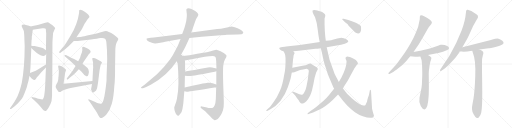
t = 0.00 s
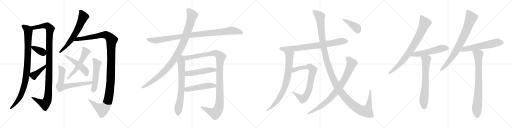
t = 4.87 s
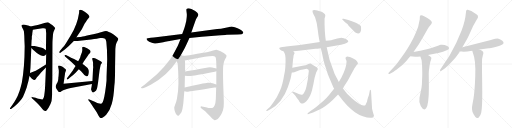
t = 9.74 s
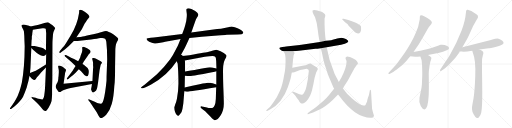
t = 14.61 s
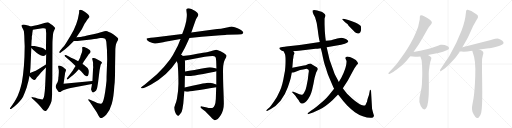
t = 19.48 s
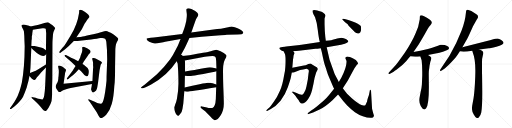
t = 24.35 s

The animated SVG that drew these frames (rendered in a browser with its animation timeline set to each time). Animation: 28 CSS @keyframes rules; one cycle of 24.35 s.

<svg version="1.1" viewBox="0 0 4096 1024" xmlns="http://www.w3.org/2000/svg">
  <g stroke="lightgray" stroke-dasharray="1,1" stroke-width="1" transform="scale(4, 4)">
    <line x1="0" y1="0" x2="256" y2="256"></line>
    <line x1="256" y1="0" x2="0" y2="256"></line>
    <line x1="128" y1="0" x2="128" y2="256"></line>
    <line x1="0" y1="128" x2="256" y2="128"></line>
    <line x1="256" y1="0" x2="512" y2="256"></line>
    <line x1="512" y1="0" x2="256" y2="256"></line>
    <line x1="384" y1="0" x2="384" y2="256"></line>
    <line x1="256" y1="128" x2="512" y2="128"></line>
    <line x1="512" y1="0" x2="768" y2="256"></line>
    <line x1="768" y1="0" x2="512" y2="256"></line>
    <line x1="640" y1="0" x2="640" y2="256"></line>
    <line x1="512" y1="128" x2="768" y2="128"></line>
    <line x1="768" y1="0" x2="1024" y2="256"></line>
    <line x1="1024" y1="0" x2="768" y2="256"></line>
    <line x1="896" y1="0" x2="896" y2="256"></line>
    <line x1="768" y1="128" x2="1024" y2="128"></line>
  </g>
<g transform="scale(1, -1) translate(0, -850)">
   <style type="text/css">
    @keyframes keyframes0 {
      from {
       stroke: black;
       stroke-dashoffset: 972;
       stroke-width: 128;
       }
       76% {
       animation-timing-function: step-end;
       stroke: black;
       stroke-dashoffset: 0;
       stroke-width: 128;
       }
       to {
       stroke: black;
       stroke-width: 1024;
       }
       }
       #make-me-a-hanzi-animation-0 {
         animation: keyframes0 1.041016s both;
         animation-delay: 0.000000s;
         animation-timing-function: linear;
       }
    @keyframes keyframes1 {
      from {
       stroke: black;
       stroke-dashoffset: 1142;
       stroke-width: 128;
       }
       79% {
       animation-timing-function: step-end;
       stroke: black;
       stroke-dashoffset: 0;
       stroke-width: 128;
       }
       to {
       stroke: black;
       stroke-width: 1024;
       }
       }
       #make-me-a-hanzi-animation-1 {
         animation: keyframes1 1.179362s both;
         animation-delay: 1.041016s;
         animation-timing-function: linear;
       }
    @keyframes keyframes2 {
      from {
       stroke: black;
       stroke-dashoffset: 372;
       stroke-width: 128;
       }
       55% {
       animation-timing-function: step-end;
       stroke: black;
       stroke-dashoffset: 0;
       stroke-width: 128;
       }
       to {
       stroke: black;
       stroke-width: 1024;
       }
       }
       #make-me-a-hanzi-animation-2 {
         animation: keyframes2 0.552734s both;
         animation-delay: 2.220378s;
         animation-timing-function: linear;
       }
    @keyframes keyframes3 {
      from {
       stroke: black;
       stroke-dashoffset: 405;
       stroke-width: 128;
       }
       57% {
       animation-timing-function: step-end;
       stroke: black;
       stroke-dashoffset: 0;
       stroke-width: 128;
       }
       to {
       stroke: black;
       stroke-width: 1024;
       }
       }
       #make-me-a-hanzi-animation-3 {
         animation: keyframes3 0.579590s both;
         animation-delay: 2.773112s;
         animation-timing-function: linear;
       }
    @keyframes keyframes4 {
      from {
       stroke: black;
       stroke-dashoffset: 652;
       stroke-width: 128;
       }
       68% {
       animation-timing-function: step-end;
       stroke: black;
       stroke-dashoffset: 0;
       stroke-width: 128;
       }
       to {
       stroke: black;
       stroke-width: 1024;
       }
       }
       #make-me-a-hanzi-animation-4 {
         animation: keyframes4 0.780599s both;
         animation-delay: 3.352702s;
         animation-timing-function: linear;
       }
    @keyframes keyframes5 {
      from {
       stroke: black;
       stroke-dashoffset: 1281;
       stroke-width: 128;
       }
       81% {
       animation-timing-function: step-end;
       stroke: black;
       stroke-dashoffset: 0;
       stroke-width: 128;
       }
       to {
       stroke: black;
       stroke-width: 1024;
       }
       }
       #make-me-a-hanzi-animation-5 {
         animation: keyframes5 1.292480s both;
         animation-delay: 4.133301s;
         animation-timing-function: linear;
       }
    @keyframes keyframes6 {
      from {
       stroke: black;
       stroke-dashoffset: 557;
       stroke-width: 128;
       }
       64% {
       animation-timing-function: step-end;
       stroke: black;
       stroke-dashoffset: 0;
       stroke-width: 128;
       }
       to {
       stroke: black;
       stroke-width: 1024;
       }
       }
       #make-me-a-hanzi-animation-6 {
         animation: keyframes6 0.703288s both;
         animation-delay: 5.425781s;
         animation-timing-function: linear;
       }
    @keyframes keyframes7 {
      from {
       stroke: black;
       stroke-dashoffset: 491;
       stroke-width: 128;
       }
       62% {
       animation-timing-function: step-end;
       stroke: black;
       stroke-dashoffset: 0;
       stroke-width: 128;
       }
       to {
       stroke: black;
       stroke-width: 1024;
       }
       }
       #make-me-a-hanzi-animation-7 {
         animation: keyframes7 0.649577s both;
         animation-delay: 6.129069s;
         animation-timing-function: linear;
       }
    @keyframes keyframes8 {
      from {
       stroke: black;
       stroke-dashoffset: 684;
       stroke-width: 128;
       }
       69% {
       animation-timing-function: step-end;
       stroke: black;
       stroke-dashoffset: 0;
       stroke-width: 128;
       }
       to {
       stroke: black;
       stroke-width: 1024;
       }
       }
       #make-me-a-hanzi-animation-8 {
         animation: keyframes8 0.806641s both;
         animation-delay: 6.778646s;
         animation-timing-function: linear;
       }
    @keyframes keyframes9 {
      from {
       stroke: black;
       stroke-dashoffset: 523;
       stroke-width: 128;
       }
       63% {
       animation-timing-function: step-end;
       stroke: black;
       stroke-dashoffset: 0;
       stroke-width: 128;
       }
       to {
       stroke: black;
       stroke-width: 1024;
       }
       }
       #make-me-a-hanzi-animation-9 {
         animation: keyframes9 0.675618s both;
         animation-delay: 7.585287s;
         animation-timing-function: linear;
       }
    @keyframes keyframes10 {
      from {
       stroke: black;
       stroke-dashoffset: 1020;
       stroke-width: 128;
       }
       77% {
       animation-timing-function: step-end;
       stroke: black;
       stroke-dashoffset: 0;
       stroke-width: 128;
       }
       to {
       stroke: black;
       stroke-width: 1024;
       }
       }
       #make-me-a-hanzi-animation-10 {
         animation: keyframes10 1.080078s both;
         animation-delay: 8.260905s;
         animation-timing-function: linear;
       }
    @keyframes keyframes11 {
      from {
       stroke: black;
       stroke-dashoffset: 1046;
       stroke-width: 128;
       }
       77% {
       animation-timing-function: step-end;
       stroke: black;
       stroke-dashoffset: 0;
       stroke-width: 128;
       }
       to {
       stroke: black;
       stroke-width: 1024;
       }
       }
       #make-me-a-hanzi-animation-11 {
         animation: keyframes11 1.101237s both;
         animation-delay: 9.340983s;
         animation-timing-function: linear;
       }
    @keyframes keyframes12 {
      from {
       stroke: black;
       stroke-dashoffset: 716;
       stroke-width: 128;
       }
       70% {
       animation-timing-function: step-end;
       stroke: black;
       stroke-dashoffset: 0;
       stroke-width: 128;
       }
       to {
       stroke: black;
       stroke-width: 1024;
       }
       }
       #make-me-a-hanzi-animation-12 {
         animation: keyframes12 0.832682s both;
         animation-delay: 10.442220s;
         animation-timing-function: linear;
       }
    @keyframes keyframes13 {
      from {
       stroke: black;
       stroke-dashoffset: 1168;
       stroke-width: 128;
       }
       79% {
       animation-timing-function: step-end;
       stroke: black;
       stroke-dashoffset: 0;
       stroke-width: 128;
       }
       to {
       stroke: black;
       stroke-width: 1024;
       }
       }
       #make-me-a-hanzi-animation-13 {
         animation: keyframes13 1.200521s both;
         animation-delay: 11.274902s;
         animation-timing-function: linear;
       }
    @keyframes keyframes14 {
      from {
       stroke: black;
       stroke-dashoffset: 504;
       stroke-width: 128;
       }
       62% {
       animation-timing-function: step-end;
       stroke: black;
       stroke-dashoffset: 0;
       stroke-width: 128;
       }
       to {
       stroke: black;
       stroke-width: 1024;
       }
       }
       #make-me-a-hanzi-animation-14 {
         animation: keyframes14 0.660156s both;
         animation-delay: 12.475423s;
         animation-timing-function: linear;
       }
    @keyframes keyframes15 {
      from {
       stroke: black;
       stroke-dashoffset: 501;
       stroke-width: 128;
       }
       62% {
       animation-timing-function: step-end;
       stroke: black;
       stroke-dashoffset: 0;
       stroke-width: 128;
       }
       to {
       stroke: black;
       stroke-width: 1024;
       }
       }
       #make-me-a-hanzi-animation-15 {
         animation: keyframes15 0.657715s both;
         animation-delay: 13.135579s;
         animation-timing-function: linear;
       }
    @keyframes keyframes16 {
      from {
       stroke: black;
       stroke-dashoffset: 795;
       stroke-width: 128;
       }
       72% {
       animation-timing-function: step-end;
       stroke: black;
       stroke-dashoffset: 0;
       stroke-width: 128;
       }
       to {
       stroke: black;
       stroke-width: 1024;
       }
       }
       #make-me-a-hanzi-animation-16 {
         animation: keyframes16 0.896973s both;
         animation-delay: 13.793294s;
         animation-timing-function: linear;
       }
    @keyframes keyframes17 {
      from {
       stroke: black;
       stroke-dashoffset: 803;
       stroke-width: 128;
       }
       72% {
       animation-timing-function: step-end;
       stroke: black;
       stroke-dashoffset: 0;
       stroke-width: 128;
       }
       to {
       stroke: black;
       stroke-width: 1024;
       }
       }
       #make-me-a-hanzi-animation-17 {
         animation: keyframes17 0.903483s both;
         animation-delay: 14.690267s;
         animation-timing-function: linear;
       }
    @keyframes keyframes18 {
      from {
       stroke: black;
       stroke-dashoffset: 784;
       stroke-width: 128;
       }
       72% {
       animation-timing-function: step-end;
       stroke: black;
       stroke-dashoffset: 0;
       stroke-width: 128;
       }
       to {
       stroke: black;
       stroke-width: 1024;
       }
       }
       #make-me-a-hanzi-animation-18 {
         animation: keyframes18 0.888021s both;
         animation-delay: 15.593750s;
         animation-timing-function: linear;
       }
    @keyframes keyframes19 {
      from {
       stroke: black;
       stroke-dashoffset: 1387;
       stroke-width: 128;
       }
       82% {
       animation-timing-function: step-end;
       stroke: black;
       stroke-dashoffset: 0;
       stroke-width: 128;
       }
       to {
       stroke: black;
       stroke-width: 1024;
       }
       }
       #make-me-a-hanzi-animation-19 {
         animation: keyframes19 1.378743s both;
         animation-delay: 16.481771s;
         animation-timing-function: linear;
       }
    @keyframes keyframes20 {
      from {
       stroke: black;
       stroke-dashoffset: 856;
       stroke-width: 128;
       }
       74% {
       animation-timing-function: step-end;
       stroke: black;
       stroke-dashoffset: 0;
       stroke-width: 128;
       }
       to {
       stroke: black;
       stroke-width: 1024;
       }
       }
       #make-me-a-hanzi-animation-20 {
         animation: keyframes20 0.946615s both;
         animation-delay: 17.860514s;
         animation-timing-function: linear;
       }
    @keyframes keyframes21 {
      from {
       stroke: black;
       stroke-dashoffset: 413;
       stroke-width: 128;
       }
       57% {
       animation-timing-function: step-end;
       stroke: black;
       stroke-dashoffset: 0;
       stroke-width: 128;
       }
       to {
       stroke: black;
       stroke-width: 1024;
       }
       }
       #make-me-a-hanzi-animation-21 {
         animation: keyframes21 0.586100s both;
         animation-delay: 18.807129s;
         animation-timing-function: linear;
       }
    @keyframes keyframes22 {
      from {
       stroke: black;
       stroke-dashoffset: 816;
       stroke-width: 128;
       }
       73% {
       animation-timing-function: step-end;
       stroke: black;
       stroke-dashoffset: 0;
       stroke-width: 128;
       }
       to {
       stroke: black;
       stroke-width: 1024;
       }
       }
       #make-me-a-hanzi-animation-22 {
         animation: keyframes22 0.914062s both;
         animation-delay: 19.393229s;
         animation-timing-function: linear;
       }
    @keyframes keyframes23 {
      from {
       stroke: black;
       stroke-dashoffset: 555;
       stroke-width: 128;
       }
       64% {
       animation-timing-function: step-end;
       stroke: black;
       stroke-dashoffset: 0;
       stroke-width: 128;
       }
       to {
       stroke: black;
       stroke-width: 1024;
       }
       }
       #make-me-a-hanzi-animation-23 {
         animation: keyframes23 0.701660s both;
         animation-delay: 20.307291s;
         animation-timing-function: linear;
       }
    @keyframes keyframes24 {
      from {
       stroke: black;
       stroke-dashoffset: 679;
       stroke-width: 128;
       }
       69% {
       animation-timing-function: step-end;
       stroke: black;
       stroke-dashoffset: 0;
       stroke-width: 128;
       }
       to {
       stroke: black;
       stroke-width: 1024;
       }
       }
       #make-me-a-hanzi-animation-24 {
         animation: keyframes24 0.802572s both;
         animation-delay: 21.008951s;
         animation-timing-function: linear;
       }
    @keyframes keyframes25 {
      from {
       stroke: black;
       stroke-dashoffset: 805;
       stroke-width: 128;
       }
       72% {
       animation-timing-function: step-end;
       stroke: black;
       stroke-dashoffset: 0;
       stroke-width: 128;
       }
       to {
       stroke: black;
       stroke-width: 1024;
       }
       }
       #make-me-a-hanzi-animation-25 {
         animation: keyframes25 0.905111s both;
         animation-delay: 21.811523s;
         animation-timing-function: linear;
       }
    @keyframes keyframes26 {
      from {
       stroke: black;
       stroke-dashoffset: 592;
       stroke-width: 128;
       }
       66% {
       animation-timing-function: step-end;
       stroke: black;
       stroke-dashoffset: 0;
       stroke-width: 128;
       }
       to {
       stroke: black;
       stroke-width: 1024;
       }
       }
       #make-me-a-hanzi-animation-26 {
         animation: keyframes26 0.731771s both;
         animation-delay: 22.716634s;
         animation-timing-function: linear;
       }
    @keyframes keyframes27 {
      from {
       stroke: black;
       stroke-dashoffset: 801;
       stroke-width: 128;
       }
       72% {
       animation-timing-function: step-end;
       stroke: black;
       stroke-dashoffset: 0;
       stroke-width: 128;
       }
       to {
       stroke: black;
       stroke-width: 1024;
       }
       }
       #make-me-a-hanzi-animation-27 {
         animation: keyframes27 0.901855s both;
         animation-delay: 23.448405s;
         animation-timing-function: linear;
       }
</style>
<path d="M 231.5 643.5 L 199.5 651.5 Q 193.5 651.5 191.5 653.5 Q 177.5 653.5 174.5 649.5 Q 170.5 640.5 180.5 623.5 Q 190.5 605.5 191.5 597.5 Q 195.5 558.5 195.5 524.5 L 197.5 479.5 Q 196.5 306.5 174.5 188.5 Q 161.5 135.5 152.5 111.5 Q 144.5 86.5 128.5 57.5 Q 112.5 28.5 102.5 15.5 L 82.5 -12.5 Q 77.5 -18.5 80.5 -21.5 Q 84.5 -24.5 91.5 -19.5 L 117.5 -0.5 Q 131.5 11.5 154.5 36.5 Q 177.5 61.5 184.5 76.5 Q 192.5 91.5 213.5 149.5 Q 219.5 174.5 227.5 201.5 L 235.5 241.5 L 239.5 265.5 L 243.5 305.5 L 250.5 465.5 L 250.5 483.5 L 252.5 528.5 Q 254.5 534.5 254.5 543.5 L 254.5 558.5 Q 258.5 571.5 258.5 585.5 L 262.5 611.5 C 265.5 628.5 265.5 628.5 243.5 637.5 L 231.5 643.5 Z" fill="lightgray"></path> 
<path d="M 367.5 310.5 L 361.5 167.5 Q 356.5 59.5 340.5 54.5 L 327.5 55.5 Q 325.5 57.5 320.5 57.5 L 307.5 59.5 Q 302.5 59.5 284.5 67.5 L 262.5 72.5 Q 253.5 74.5 252.5 71.5 Q 251.5 67.5 255.5 64.5 L 273.5 47.5 Q 292.5 31.5 302.5 19.5 L 319.5 1.5 L 340.5 -24.5 Q 350.5 -38.5 361.5 -38.5 Q 372.5 -38.5 389.5 -9.5 Q 406.5 18.5 412.5 41.5 Q 415.5 69.5 416.5 90.5 L 416.5 145.5 L 418.5 217.5 L 419.5 491.5 Q 419.5 518.5 420.5 530.5 L 423.5 568.5 Q 422.5 588.5 435.5 612.5 L 441.5 623.5 Q 440.5 631.5 415.5 652.5 Q 412.5 653.5 399.5 662.5 Q 386.5 671.5 379.5 671.5 Q 373.5 671.5 362.5 667.5 L 322.5 655.5 Q 292.5 648.5 290.5 647.5 L 243.5 637.5 C 214.5 631.5 232.5 606.5 262.5 611.5 L 338.5 623.5 Q 361.5 626.5 365.5 619.5 Q 367.5 612.5 367.5 604.5 L 369.5 584.5 L 367.5 448.5 L 369.5 415.5 L 367.5 334.5 L 367.5 310.5 Z" fill="lightgray"></path> 
<path d="M 250.5 465.5 L 264.5 452.5 Q 265.5 450.5 269.5 447.5 L 294.5 426.5 Q 350.5 384.5 369.5 415.5 C 384.5 436.5 384.5 436.5 367.5 448.5 L 345.5 463.5 Q 340.5 468.5 310.5 474.5 L 276.5 481.5 Q 273.5 482.5 263.5 482.5 L 250.5 483.5 C 229.5 485.5 229.5 485.5 250.5 465.5 Z" fill="lightgray"></path> 
<path d="M 235.5 241.5 L 244.5 231.5 Q 250.5 223.5 258.5 217.5 Q 271.5 208.5 275.5 210.5 Q 280.5 211.5 286.5 218.5 L 295.5 231.5 L 310.5 247.5 L 328.5 269.5 L 367.5 310.5 C 388.5 332.5 392.5 350.5 367.5 334.5 L 306.5 296.5 Q 283.5 282.5 270.5 277.5 L 239.5 265.5 C 220.5 258.5 220.5 258.5 235.5 241.5 Z" fill="lightgray"></path> 
<path d="M 611.5 551.5 L 654.5 616.5 L 674.5 655.5 Q 676.5 659.5 683.5 669.5 Q 690.5 678.5 696.5 689.5 Q 702.5 699.5 714.5 711.5 Q 717.5 715.5 712.5 723.5 Q 702.5 741.5 657.5 767.5 Q 639.5 774.5 633.5 768.5 L 632.5 746.5 Q 619.5 655.5 565.5 565.5 L 531.5 510.5 Q 514.5 482.5 501.5 469.5 L 478.5 442.5 Q 472.5 437.5 474.5 428.5 Q 479.5 422.5 491.5 433.5 L 518.5 453.5 L 550.5 481.5 L 590.5 521.5 L 611.5 551.5 Z" fill="lightgray"></path> 
<path d="M 917.5 189.5 L 919.5 231.5 Q 920.5 241.5 920.5 315.5 L 922.5 438.5 Q 922.5 489.5 932.5 508.5 Q 942.5 527.5 944.5 529.5 Q 946.5 537.5 945.5 541.5 Q 944.5 544.5 926.5 559.5 Q 909.5 573.5 899.5 579.5 Q 886.5 589.5 870.5 594.5 Q 857.5 601.5 847.5 601.5 Q 838.5 601.5 814.5 593.5 Q 790.5 585.5 725.5 571.5 Q 660.5 556.5 654.5 556.5 Q 649.5 556.5 611.5 551.5 C 581.5 547.5 560.5 521.5 590.5 521.5 L 619.5 521.5 L 728.5 534.5 Q 781.5 540.5 803.5 545.5 Q 826.5 549.5 840.5 540.5 Q 846.5 535.5 850.5 515.5 Q 857.5 453.5 857.5 374.5 L 852.5 237.5 Q 852.5 202.5 851.5 198.5 L 846.5 153.5 Q 835.5 61.5 821.5 32.5 Q 812.5 20.5 806.5 20.5 L 784.5 24.5 Q 774.5 25.5 762.5 33.5 L 715.5 54.5 Q 708.5 57.5 706.5 54.5 Q 704.5 51.5 707.5 47.5 L 724.5 25.5 Q 726.5 20.5 746.5 -7.5 L 772.5 -46.5 L 788.5 -75.5 Q 796.5 -91.5 803.5 -94.5 Q 818.5 -98.5 849.5 -67.5 Q 880.5 -31.5 894.5 20.5 Q 909.5 71.5 914.5 161.5 L 917.5 189.5 Z" fill="lightgray"></path> 
<path d="M 636.5 380.5 L 625.5 359.5 L 604.5 321.5 L 590.5 299.5 Q 585.5 287.5 567.5 265.5 L 535.5 223.5 Q 532.5 219.5 535.5 215.5 Q 538.5 212.5 546.5 218.5 L 562.5 231.5 Q 581.5 245.5 604.5 268.5 L 630.5 296.5 L 659.5 337.5 L 670.5 357.5 L 702.5 404.5 Q 709.5 417.5 718.5 424.5 Q 724.5 430.5 724.5 434.5 Q 728.5 446.5 696.5 463.5 L 673.5 474.5 Q 664.5 477.5 659.5 474.5 Q 657.5 469.5 657.5 465.5 L 658.5 449.5 Q 658.5 444.5 655.5 432.5 L 645.5 405.5 Q 641.5 387.5 636.5 380.5 Z" fill="lightgray"></path> 
<path d="M 625.5 359.5 L 592.5 377.5 Q 564.5 389.5 551.5 398.5 L 527.5 409.5 Q 519.5 412.5 516.5 408.5 Q 515.5 402.5 520.5 398.5 L 573.5 352.5 L 604.5 321.5 L 630.5 296.5 L 648.5 279.5 L 666.5 259.5 Q 673.5 249.5 684.5 243.5 Q 701.5 231.5 707.5 254.5 Q 714.5 277.5 707.5 293.5 Q 700.5 308.5 677.5 325.5 Q 672.5 332.5 659.5 337.5 L 625.5 359.5 Z" fill="lightgray"></path> 
<path d="M 470.5 272.5 L 468.5 239.5 Q 466.5 233.5 466.5 220.5 L 464.5 206.5 Q 460.5 190.5 456.5 185.5 L 448.5 170.5 Q 445.5 162.5 445.5 153.5 Q 446.5 144.5 466.5 117.5 Q 469.5 113.5 477.5 113.5 Q 480.5 111.5 491.5 120.5 Q 503.5 129.5 522.5 133.5 Q 552.5 143.5 565.5 145.5 L 735.5 178.5 C 764.5 184.5 769.5 204.5 739.5 201.5 L 508.5 179.5 L 519.5 256.5 Q 520.5 267.5 524.5 277.5 Q 529.5 287.5 526.5 294.5 Q 523.5 300.5 496.5 318.5 Q 471.5 329.5 466.5 324.5 Q 464.5 319.5 465.5 313.5 L 469.5 293.5 Q 470.5 291.5 470.5 272.5 Z" fill="lightgray"></path> 
<path d="M 735.5 178.5 L 733.5 161.5 L 728.5 136.5 Q 728.5 132.5 735.5 118.5 Q 742.5 103.5 758.5 117.5 Q 769.5 123.5 772.5 134.5 Q 776.5 140.5 778.5 154.5 L 784.5 189.5 L 796.5 287.5 L 804.5 328.5 Q 805.5 334.5 810.5 340.5 Q 815.5 345.5 815.5 350.5 Q 815.5 354.5 805.5 360.5 L 779.5 374.5 Q 763.5 383.5 751.5 385.5 Q 740.5 386.5 738.5 384.5 Q 736.5 381.5 739.5 371.5 L 744.5 349.5 L 744.5 326.5 Q 746.5 310.5 744.5 301.5 L 739.5 201.5 L 735.5 178.5 Z" fill="lightgray"></path> 
<path d="M 1515.5 547.0 L 1613.5 557.0 L 1740.5 567.0 Q 1797.5 571.0 1813.5 573.0 L 1901.5 575.0 L 1932.5 577.0 Q 1946.5 580.0 1946.5 590.0 Q 1937.5 612.0 1900.5 625.0 Q 1864.5 637.0 1854.5 638.0 Q 1845.5 638.0 1825.5 633.0 L 1786.5 625.0 Q 1773.5 621.0 1737.5 618.0 L 1530.5 590.0 L 1457.5 579.0 L 1247.5 553.0 Q 1235.5 551.0 1205.5 549.0 Q 1175.5 546.0 1173.5 542.0 Q 1167.5 530.0 1193.5 516.0 Q 1227.5 501.0 1241.5 502.0 Q 1255.5 503.0 1282.5 509.0 Q 1309.5 515.0 1321.5 517.0 L 1444.5 538.0 L 1515.5 547.0 Z" fill="lightgray"></path> 
<path d="M 1441.5 400.0 L 1469.5 450.0 Q 1478.5 467.0 1492.5 497.0 L 1515.5 547.0 L 1530.5 590.0 L 1558.5 670.0 Q 1568.5 699.0 1573.5 706.0 L 1582.5 721.0 Q 1586.5 728.0 1586.5 734.0 Q 1586.5 740.0 1576.5 751.0 Q 1566.5 761.0 1558.5 765.0 L 1531.5 778.0 Q 1503.5 789.0 1492.5 778.0 Q 1489.5 774.0 1492.5 754.0 Q 1495.5 734.0 1494.5 727.0 Q 1494.5 719.0 1492.5 702.0 Q 1490.5 684.0 1489.5 681.0 L 1485.5 665.0 Q 1483.5 652.0 1469.5 611.0 L 1457.5 579.0 L 1444.5 538.0 L 1431.5 507.0 Q 1425.5 490.0 1403.5 449.0 Q 1382.5 406.0 1361.5 377.0 Q 1309.5 307.0 1255.5 257.0 L 1156.5 173.0 L 1139.5 161.0 Q 1125.5 150.0 1127.5 148.0 L 1132.5 144.0 Q 1133.5 143.0 1143.5 145.0 L 1160.5 151.0 Q 1179.5 157.0 1209.5 174.0 Q 1338.5 246.0 1413.5 360.0 L 1441.5 400.0 Z" fill="lightgray"></path> 
<path d="M 1413.5 360.0 L 1421.5 341.0 L 1425.5 279.0 Q 1427.5 230.0 1427.5 181.0 Q 1427.5 131.0 1415.5 61.0 Q 1410.5 36.0 1401.5 14.0 Q 1393.5 -9.0 1393.5 -13.0 Q 1395.5 -15.0 1395.5 -28.0 Q 1398.5 -42.0 1402.5 -49.0 Q 1405.5 -59.0 1414.5 -70.0 Q 1423.5 -81.0 1432.5 -72.0 Q 1441.5 -63.0 1442.5 -60.0 L 1448.5 -52.0 Q 1453.5 -47.0 1455.5 -35.0 L 1459.5 -21.0 L 1466.5 22.0 L 1474.5 121.0 L 1477.5 151.0 Q 1478.5 224.0 1479.5 245.0 L 1480.5 279.0 Q 1481.5 365.0 1478.5 366.0 C 1470.5 436.0 1386.5 423.0 1413.5 360.0 Z" fill="lightgray"></path> 
<path d="M 1730.5 280.0 L 1730.5 175.0 L 1729.5 152.0 L 1726.5 59.0 Q 1724.5 23.0 1717.5 8.0 Q 1711.5 -8.0 1698.5 -13.0 Q 1693.5 -16.0 1677.5 -14.0 Q 1663.5 -12.0 1614.5 -1.0 Q 1605.5 1.0 1604.5 -5.0 Q 1602.5 -11.0 1614.5 -20.0 L 1641.5 -39.0 L 1684.5 -84.0 Q 1708.5 -109.0 1716.5 -111.0 Q 1740.5 -113.0 1765.5 -72.0 Q 1791.5 -31.0 1790.5 24.0 Q 1790.5 53.0 1786.5 152.0 Q 1783.5 250.0 1784.5 301.0 Q 1786.5 351.0 1799.5 374.0 Q 1813.5 397.0 1812.5 405.0 Q 1811.5 412.0 1800.5 419.0 Q 1790.5 428.0 1764.5 441.0 Q 1738.5 453.0 1731.5 453.0 Q 1724.5 453.0 1704.5 446.0 Q 1684.5 439.0 1669.5 436.0 Q 1655.5 432.0 1515.5 409.0 L 1441.5 400.0 C 1411.5 396.0 1449.5 360.0 1478.5 366.0 L 1627.5 394.0 Q 1645.5 397.0 1698.5 402.0 Q 1723.5 404.0 1726.5 388.0 L 1729.5 362.0 L 1731.5 303.0 L 1730.5 280.0 Z" fill="lightgray"></path> 
<path d="M 1479.5 245.0 L 1501.5 243.0 Q 1516.5 241.0 1527.5 243.0 Q 1539.5 244.0 1626.5 259.0 Q 1713.5 274.0 1730.5 280.0 C 1759.5 288.0 1760.5 297.0 1731.5 303.0 L 1696.5 310.0 Q 1684.5 313.0 1663.5 311.0 Q 1539.5 288.0 1480.5 279.0 C 1450.5 274.0 1449.5 248.0 1479.5 245.0 Z" fill="lightgray"></path> 
<path d="M 1474.5 121.0 L 1485.5 119.0 Q 1497.5 116.0 1505.5 117.0 Q 1513.5 117.0 1729.5 152.0 C 1759.5 157.0 1758.5 164.0 1730.5 175.0 Q 1691.5 192.0 1662.5 188.0 Q 1652.5 188.0 1596.5 176.0 Q 1540.5 163.0 1477.5 151.0 C 1448.5 145.0 1444.5 126.0 1474.5 121.0 Z" fill="lightgray"></path> 
<path d="M 2254.5 444.0 Q 2260.5 444.0 2268.5 440.0 L 2346.5 440.0 L 2390.5 444.0 L 2524.5 460.0 Q 2536.5 460.0 2566.5 465.0 L 2613.5 473.0 L 2728.5 492.0 L 2758.5 501.0 Q 2774.5 505.0 2781.5 512.0 Q 2789.5 519.0 2784.5 525.0 Q 2779.5 530.0 2770.5 536.0 L 2750.5 544.0 Q 2736.5 548.0 2731.5 548.0 Q 2727.5 548.0 2697.5 542.0 Q 2668.5 535.0 2667.5 534.0 Q 2662.5 529.0 2606.5 524.0 L 2558.5 514.0 L 2398.5 490.0 L 2288.5 478.0 Q 2283.5 476.0 2258.5 475.0 Q 2234.5 473.0 2234.5 466.0 Q 2231.5 459.0 2254.5 444.0 Z" fill="lightgray"></path> 
<path d="M 2268.5 440.0 L 2276.5 425.0 Q 2288.5 407.0 2282.5 312.0 Q 2281.5 285.0 2272.5 246.0 Q 2260.5 170.0 2239.5 124.0 Q 2218.5 74.0 2190.5 36.0 Q 2162.5 -3.0 2159.5 -6.0 L 2134.5 -27.0 Q 2128.5 -34.0 2130.5 -37.0 Q 2133.5 -40.0 2140.5 -36.0 L 2166.5 -22.0 Q 2208.5 1.0 2244.5 45.0 Q 2283.5 96.0 2302.5 152.0 Q 2321.5 207.0 2325.5 224.0 L 2334.5 270.0 L 2338.5 308.0 L 2344.5 379.0 Q 2346.5 382.0 2347.5 396.0 Q 2348.5 410.0 2352.5 416.0 L 2356.5 425.0 Q 2357.5 427.0 2352.5 432.0 Q 2350.5 436.0 2346.5 440.0 C 2328.5 464.0 2254.5 466.0 2268.5 440.0 Z" fill="lightgray"></path> 
<path d="M 2334.5 270.0 L 2344.5 270.0 L 2354.5 272.0 L 2400.5 290.0 L 2424.5 295.0 Q 2451.5 300.0 2456.5 299.0 Q 2461.5 298.0 2467.5 293.0 Q 2473.5 288.0 2468.5 267.0 L 2462.5 214.0 L 2451.5 158.0 Q 2445.5 126.0 2432.5 109.0 Q 2425.5 96.0 2420.5 94.0 Q 2409.5 87.0 2367.5 108.0 L 2346.5 117.0 Q 2340.5 120.0 2338.5 115.0 Q 2336.5 110.0 2344.5 104.0 L 2361.5 86.0 Q 2362.5 83.0 2376.5 65.0 Q 2391.5 47.0 2392.5 42.0 Q 2394.5 37.0 2400.5 30.0 Q 2406.5 22.0 2412.5 22.0 Q 2419.5 19.0 2432.5 27.0 Q 2445.5 35.0 2454.5 45.0 Q 2464.5 54.0 2480.5 84.0 Q 2496.5 114.0 2516.5 227.0 L 2524.5 254.0 Q 2528.5 272.0 2535.5 283.0 Q 2542.5 293.0 2542.5 298.0 Q 2542.5 302.0 2536.5 310.0 L 2496.5 335.0 Q 2487.5 340.0 2482.5 342.0 Q 2477.5 343.0 2466.5 338.0 L 2454.5 333.0 Q 2447.5 330.0 2430.5 327.0 L 2338.5 308.0 C 2309.5 302.0 2304.5 268.0 2334.5 270.0 Z" fill="lightgray"></path> 
<path d="M 2566.5 465.0 L 2575.5 428.0 Q 2590.5 352.0 2600.5 325.0 Q 2610.5 297.0 2615.5 279.0 Q 2620.5 260.0 2632.5 233.0 L 2655.5 178.0 Q 2667.5 149.0 2672.5 140.0 L 2704.5 94.0 L 2728.5 64.0 Q 2743.5 42.0 2777.5 7.0 Q 2812.5 -28.0 2839.5 -47.0 Q 2867.5 -67.0 2902.5 -79.0 Q 2937.5 -92.0 2962.5 -92.0 Q 2977.5 -94.0 2984.5 -88.0 Q 2991.5 -82.0 2991.5 -73.0 L 2984.5 -51.0 L 2976.5 -19.0 L 2968.5 119.0 Q 2969.5 129.0 2963.5 131.0 Q 2961.5 133.0 2959.5 130.0 L 2951.5 90.0 L 2942.5 64.0 Q 2937.5 49.0 2936.5 38.0 L 2926.5 17.0 Q 2924.5 9.0 2919.5 7.0 Q 2915.5 5.0 2891.5 11.0 Q 2868.5 17.0 2814.5 64.0 L 2776.5 101.0 Q 2763.5 116.0 2742.5 144.0 L 2710.5 194.0 L 2699.5 216.0 Q 2685.5 242.0 2676.5 261.0 L 2636.5 373.0 L 2613.5 473.0 L 2606.5 524.0 L 2602.5 554.0 L 2598.5 603.0 L 2596.5 656.0 L 2596.5 697.0 Q 2595.5 704.0 2600.5 714.0 L 2602.5 726.0 Q 2603.5 738.0 2588.5 746.0 Q 2579.5 755.0 2572.5 757.0 Q 2566.5 758.0 2557.5 761.0 L 2538.5 767.0 Q 2528.5 770.0 2515.5 770.0 Q 2503.5 769.0 2500.5 766.0 Q 2496.5 757.0 2508.5 735.0 L 2520.5 712.0 Q 2536.5 669.0 2542.5 608.0 Q 2549.5 546.0 2558.5 514.0 L 2566.5 465.0 Z" fill="lightgray"></path> 
<path d="M 2672.5 140.0 L 2632.5 91.0 Q 2608.5 62.0 2588.5 44.0 L 2534.5 -2.0 Q 2505.5 -25.0 2492.5 -32.0 L 2468.5 -49.0 Q 2458.5 -56.0 2460.5 -61.0 Q 2462.5 -66.0 2474.5 -60.0 L 2504.5 -49.0 L 2552.5 -28.0 Q 2602.5 -4.0 2659.5 49.0 L 2704.5 94.0 L 2742.5 144.0 L 2781.5 205.0 L 2834.5 303.0 L 2856.5 334.0 Q 2863.5 337.0 2863.5 341.0 Q 2866.5 350.0 2846.5 370.0 Q 2820.5 388.0 2799.5 394.0 Q 2778.5 400.0 2772.5 397.0 Q 2758.5 392.0 2765.5 378.0 Q 2772.5 363.0 2772.5 358.0 L 2770.5 338.0 Q 2768.5 316.0 2748.5 266.0 L 2730.5 228.0 L 2710.5 194.0 L 2672.5 140.0 Z" fill="lightgray"></path> 
<path d="M 2772.5 694.0 L 2748.5 700.0 Q 2738.5 701.0 2737.5 699.0 Q 2736.5 697.0 2744.5 689.0 L 2760.5 672.0 L 2781.5 656.0 Q 2782.5 651.0 2802.5 630.0 L 2830.5 602.0 Q 2836.5 595.0 2846.5 588.0 Q 2869.5 573.0 2882.5 592.0 Q 2887.5 604.0 2888.5 610.0 L 2888.5 626.0 Q 2888.5 632.0 2886.5 642.0 Q 2880.5 651.0 2846.5 669.0 L 2820.5 678.0 Q 2788.5 690.0 2772.5 694.0 Z" fill="lightgray"></path> 
<path d="M 3116.0 259.0 L 3142.0 273.0 Q 3153.0 277.0 3186.5 303.5 Q 3220.0 330.0 3249.0 361.0 L 3282.0 400.0 L 3308.0 434.0 L 3341.0 482.0 Q 3353.0 500.0 3393.0 569.0 L 3420.0 617.0 Q 3431.0 636.0 3443.0 648.5 Q 3455.0 661.0 3455.0 670.0 Q 3455.0 674.0 3448.0 683.5 Q 3441.0 693.0 3415.5 709.0 Q 3390.0 725.0 3375.0 729.0 Q 3365.0 729.0 3361.5 727.0 Q 3358.0 725.0 3358.0 697.0 Q 3350.0 636.0 3324.0 582.0 Q 3308.0 542.0 3284.0 503.0 Q 3262.0 464.0 3237.0 426.0 L 3188.0 359.0 Q 3165.0 328.0 3150.0 312.0 L 3111.0 271.0 Q 3107.0 267.0 3107.0 261.5 Q 3107.0 256.0 3116.0 259.0 Z" fill="lightgray"></path> 
<path d="M 3282.0 400.0 L 3322.0 396.0 Q 3337.0 396.0 3363.0 398.0 L 3424.0 410.0 L 3515.0 429.0 Q 3545.0 435.0 3569.0 446.0 Q 3592.0 456.0 3592.0 462.0 Q 3592.0 468.0 3590.0 473.0 Q 3587.0 476.0 3573.0 484.0 Q 3559.0 491.0 3537.0 492.0 L 3526.0 492.0 Q 3522.0 492.0 3504.0 484.0 Q 3486.0 475.0 3423.0 459.0 Q 3359.0 443.0 3308.0 434.0 C 3278.0 429.0 3252.0 403.0 3282.0 400.0 Z" fill="lightgray"></path> 
<path d="M 3363.0 398.0 L 3373.0 368.0 Q 3378.0 333.0 3378.0 274.0 L 3378.0 246.0 L 3375.0 174.0 Q 3374.0 151.0 3365.0 114.0 Q 3358.0 76.0 3356.0 69.0 Q 3349.0 34.0 3366.0 2.0 Q 3379.0 -19.0 3384.0 -22.0 Q 3391.0 -25.0 3397.0 -25.0 Q 3402.0 -25.0 3409.0 -16.0 Q 3431.0 12.0 3431.0 152.0 L 3430.0 252.0 L 3430.0 263.0 Q 3430.0 285.0 3434.0 305.0 Q 3436.0 329.0 3440.0 342.0 Q 3442.0 356.0 3447.0 368.0 Q 3451.0 380.0 3451.0 389.0 Q 3447.0 398.0 3424.0 410.0 C 3398.0 425.0 3354.0 426.0 3363.0 398.0 Z" fill="lightgray"></path> 
<path d="M 3699.0 473.0 L 3740.0 545.0 Q 3749.0 562.0 3784.0 641.0 L 3812.0 691.0 L 3822.0 706.0 Q 3826.0 714.0 3822.0 726.0 Q 3819.0 731.0 3805.0 740.0 Q 3768.0 768.0 3742.0 772.0 Q 3736.0 773.0 3733.0 771.0 Q 3728.0 768.0 3727.0 746.0 Q 3722.0 682.0 3692.0 604.0 Q 3651.0 498.0 3599.0 410.0 Q 3585.0 387.0 3549.0 334.0 L 3520.0 291.0 L 3520.0 288.0 Q 3520.0 277.0 3537.0 288.0 L 3558.0 303.0 Q 3587.0 326.0 3614.0 356.0 L 3645.0 391.0 Q 3656.0 405.0 3679.0 441.0 L 3699.0 473.0 Z" fill="lightgray"></path> 
<path d="M 3835.0 454.0 L 3910.0 464.0 Q 3917.0 465.0 3971.0 477.0 Q 4061.0 496.0 4010.0 530.0 Q 3992.0 542.0 3981.0 542.0 Q 3969.0 542.0 3927.0 531.0 L 3699.0 473.0 C 3670.0 466.0 3649.0 445.0 3679.0 441.0 L 3709.0 437.0 Q 3734.0 437.0 3778.0 444.0 L 3835.0 454.0 Z" fill="lightgray"></path> 
<path d="M 3778.0 444.0 L 3784.0 424.0 Q 3807.0 369.0 3802.0 240.0 Q 3797.0 111.0 3788.0 63.0 L 3780.0 18.0 Q 3775.0 -5.0 3776.0 -23.0 Q 3776.0 -40.0 3790.0 -65.0 Q 3804.0 -89.0 3811.0 -92.0 Q 3817.0 -94.0 3819.0 -94.0 Q 3827.0 -97.0 3834.0 -84.0 Q 3846.0 -69.0 3850.0 -50.0 Q 3859.0 -1.0 3858.0 124.0 Q 3857.0 248.0 3856.0 269.0 L 3856.0 349.0 Q 3856.0 387.0 3862.0 404.0 Q 3867.0 421.0 3867.0 426.0 Q 3867.0 443.0 3835.0 454.0 C 3807.0 466.0 3769.0 473.0 3778.0 444.0 Z" fill="lightgray"></path> 
      <clipPath id="make-me-a-hanzi-clip-0">
      <path d="M 231.5 643.5 L 199.5 651.5 Q 193.5 651.5 191.5 653.5 Q 177.5 653.5 174.5 649.5 Q 170.5 640.5 180.5 623.5 Q 190.5 605.5 191.5 597.5 Q 195.5 558.5 195.5 524.5 L 197.5 479.5 Q 196.5 306.5 174.5 188.5 Q 161.5 135.5 152.5 111.5 Q 144.5 86.5 128.5 57.5 Q 112.5 28.5 102.5 15.5 L 82.5 -12.5 Q 77.5 -18.5 80.5 -21.5 Q 84.5 -24.5 91.5 -19.5 L 117.5 -0.5 Q 131.5 11.5 154.5 36.5 Q 177.5 61.5 184.5 76.5 Q 192.5 91.5 213.5 149.5 Q 219.5 174.5 227.5 201.5 L 235.5 241.5 L 239.5 265.5 L 243.5 305.5 L 250.5 465.5 L 250.5 483.5 L 252.5 528.5 Q 254.5 534.5 254.5 543.5 L 254.5 558.5 Q 258.5 571.5 258.5 585.5 L 262.5 611.5 C 265.5 628.5 265.5 628.5 243.5 637.5 L 231.5 643.5 Z" fill="lightgray"></path>
      </clipPath>
      <path clip-path="url(#make-me-a-hanzi-clip-0)" d="M 181.5 643.5 L 221.5 611.5 L 226.5 597.5 L 220.5 357.5 L 211.5 251.5 L 199.5 187.5 L 167.5 89.5 L 128.5 29.5 L 85.5 -17.5 " fill="none" id="make-me-a-hanzi-animation-0" stroke-dasharray="844 1688" stroke-linecap="round"></path>

      <clipPath id="make-me-a-hanzi-clip-1">
      <path d="M 367.5 310.5 L 361.5 167.5 Q 356.5 59.5 340.5 54.5 L 327.5 55.5 Q 325.5 57.5 320.5 57.5 L 307.5 59.5 Q 302.5 59.5 284.5 67.5 L 262.5 72.5 Q 253.5 74.5 252.5 71.5 Q 251.5 67.5 255.5 64.5 L 273.5 47.5 Q 292.5 31.5 302.5 19.5 L 319.5 1.5 L 340.5 -24.5 Q 350.5 -38.5 361.5 -38.5 Q 372.5 -38.5 389.5 -9.5 Q 406.5 18.5 412.5 41.5 Q 415.5 69.5 416.5 90.5 L 416.5 145.5 L 418.5 217.5 L 419.5 491.5 Q 419.5 518.5 420.5 530.5 L 423.5 568.5 Q 422.5 588.5 435.5 612.5 L 441.5 623.5 Q 440.5 631.5 415.5 652.5 Q 412.5 653.5 399.5 662.5 Q 386.5 671.5 379.5 671.5 Q 373.5 671.5 362.5 667.5 L 322.5 655.5 Q 292.5 648.5 290.5 647.5 L 243.5 637.5 C 214.5 631.5 232.5 606.5 262.5 611.5 L 338.5 623.5 Q 361.5 626.5 365.5 619.5 Q 367.5 612.5 367.5 604.5 L 369.5 584.5 L 367.5 448.5 L 369.5 415.5 L 367.5 334.5 L 367.5 310.5 Z" fill="lightgray"></path>
      </clipPath>
      <path clip-path="url(#make-me-a-hanzi-clip-1)" d="M 250.5 635.5 L 269.5 627.5 L 375.5 644.5 L 400.5 621.5 L 394.5 546.5 L 390.5 182.5 L 379.5 51.5 L 358.5 17.5 L 257.5 69.5 " fill="none" id="make-me-a-hanzi-animation-1" stroke-dasharray="1014 2028" stroke-linecap="round"></path>

      <clipPath id="make-me-a-hanzi-clip-2">
      <path d="M 250.5 465.5 L 264.5 452.5 Q 265.5 450.5 269.5 447.5 L 294.5 426.5 Q 350.5 384.5 369.5 415.5 C 384.5 436.5 384.5 436.5 367.5 448.5 L 345.5 463.5 Q 340.5 468.5 310.5 474.5 L 276.5 481.5 Q 273.5 482.5 263.5 482.5 L 250.5 483.5 C 229.5 485.5 229.5 485.5 250.5 465.5 Z" fill="lightgray"></path>
      </clipPath>
      <path clip-path="url(#make-me-a-hanzi-clip-2)" d="M 256.5 479.5 L 262.5 470.5 L 355.5 420.5 " fill="none" id="make-me-a-hanzi-animation-2" stroke-dasharray="244 488" stroke-linecap="round"></path>

      <clipPath id="make-me-a-hanzi-clip-3">
      <path d="M 235.5 241.5 L 244.5 231.5 Q 250.5 223.5 258.5 217.5 Q 271.5 208.5 275.5 210.5 Q 280.5 211.5 286.5 218.5 L 295.5 231.5 L 310.5 247.5 L 328.5 269.5 L 367.5 310.5 C 388.5 332.5 392.5 350.5 367.5 334.5 L 306.5 296.5 Q 283.5 282.5 270.5 277.5 L 239.5 265.5 C 220.5 258.5 220.5 258.5 235.5 241.5 Z" fill="lightgray"></path>
      </clipPath>
      <path clip-path="url(#make-me-a-hanzi-clip-3)" d="M 248.5 257.5 L 269.5 246.5 L 354.5 312.5 L 362.5 328.5 " fill="none" id="make-me-a-hanzi-animation-3" stroke-dasharray="277 554" stroke-linecap="round"></path>

      <clipPath id="make-me-a-hanzi-clip-4">
      <path d="M 611.5 551.5 L 654.5 616.5 L 674.5 655.5 Q 676.5 659.5 683.5 669.5 Q 690.5 678.5 696.5 689.5 Q 702.5 699.5 714.5 711.5 Q 717.5 715.5 712.5 723.5 Q 702.5 741.5 657.5 767.5 Q 639.5 774.5 633.5 768.5 L 632.5 746.5 Q 619.5 655.5 565.5 565.5 L 531.5 510.5 Q 514.5 482.5 501.5 469.5 L 478.5 442.5 Q 472.5 437.5 474.5 428.5 Q 479.5 422.5 491.5 433.5 L 518.5 453.5 L 550.5 481.5 L 590.5 521.5 L 611.5 551.5 Z" fill="lightgray"></path>
      </clipPath>
      <path clip-path="url(#make-me-a-hanzi-clip-4)" d="M 640.5 762.5 L 655.5 744.5 L 666.5 714.5 L 632.5 635.5 L 570.5 531.5 L 526.5 476.5 L 479.5 434.5 " fill="none" id="make-me-a-hanzi-animation-4" stroke-dasharray="524 1048" stroke-linecap="round"></path>

      <clipPath id="make-me-a-hanzi-clip-5">
      <path d="M 917.5 189.5 L 919.5 231.5 Q 920.5 241.5 920.5 315.5 L 922.5 438.5 Q 922.5 489.5 932.5 508.5 Q 942.5 527.5 944.5 529.5 Q 946.5 537.5 945.5 541.5 Q 944.5 544.5 926.5 559.5 Q 909.5 573.5 899.5 579.5 Q 886.5 589.5 870.5 594.5 Q 857.5 601.5 847.5 601.5 Q 838.5 601.5 814.5 593.5 Q 790.5 585.5 725.5 571.5 Q 660.5 556.5 654.5 556.5 Q 649.5 556.5 611.5 551.5 C 581.5 547.5 560.5 521.5 590.5 521.5 L 619.5 521.5 L 728.5 534.5 Q 781.5 540.5 803.5 545.5 Q 826.5 549.5 840.5 540.5 Q 846.5 535.5 850.5 515.5 Q 857.5 453.5 857.5 374.5 L 852.5 237.5 Q 852.5 202.5 851.5 198.5 L 846.5 153.5 Q 835.5 61.5 821.5 32.5 Q 812.5 20.5 806.5 20.5 L 784.5 24.5 Q 774.5 25.5 762.5 33.5 L 715.5 54.5 Q 708.5 57.5 706.5 54.5 Q 704.5 51.5 707.5 47.5 L 724.5 25.5 Q 726.5 20.5 746.5 -7.5 L 772.5 -46.5 L 788.5 -75.5 Q 796.5 -91.5 803.5 -94.5 Q 818.5 -98.5 849.5 -67.5 Q 880.5 -31.5 894.5 20.5 Q 909.5 71.5 914.5 161.5 L 917.5 189.5 Z" fill="lightgray"></path>
      </clipPath>
      <path clip-path="url(#make-me-a-hanzi-clip-5)" d="M 597.5 523.5 L 620.5 537.5 L 829.5 571.5 L 864.5 562.5 L 892.5 529.5 L 885.5 198.5 L 870.5 71.5 L 857.5 22.5 L 839.5 -8.5 L 818.5 -27.5 L 757.5 11.5 L 711.5 51.5 " fill="none" id="make-me-a-hanzi-animation-5" stroke-dasharray="1153 2306" stroke-linecap="round"></path>

      <clipPath id="make-me-a-hanzi-clip-6">
      <path d="M 636.5 380.5 L 625.5 359.5 L 604.5 321.5 L 590.5 299.5 Q 585.5 287.5 567.5 265.5 L 535.5 223.5 Q 532.5 219.5 535.5 215.5 Q 538.5 212.5 546.5 218.5 L 562.5 231.5 Q 581.5 245.5 604.5 268.5 L 630.5 296.5 L 659.5 337.5 L 670.5 357.5 L 702.5 404.5 Q 709.5 417.5 718.5 424.5 Q 724.5 430.5 724.5 434.5 Q 728.5 446.5 696.5 463.5 L 673.5 474.5 Q 664.5 477.5 659.5 474.5 Q 657.5 469.5 657.5 465.5 L 658.5 449.5 Q 658.5 444.5 655.5 432.5 L 645.5 405.5 Q 641.5 387.5 636.5 380.5 Z" fill="lightgray"></path>
      </clipPath>
      <path clip-path="url(#make-me-a-hanzi-clip-6)" d="M 666.5 468.5 L 686.5 435.5 L 664.5 387.5 L 620.5 311.5 L 540.5 219.5 " fill="none" id="make-me-a-hanzi-animation-6" stroke-dasharray="429 858" stroke-linecap="round"></path>

      <clipPath id="make-me-a-hanzi-clip-7">
      <path d="M 625.5 359.5 L 592.5 377.5 Q 564.5 389.5 551.5 398.5 L 527.5 409.5 Q 519.5 412.5 516.5 408.5 Q 515.5 402.5 520.5 398.5 L 573.5 352.5 L 604.5 321.5 L 630.5 296.5 L 648.5 279.5 L 666.5 259.5 Q 673.5 249.5 684.5 243.5 Q 701.5 231.5 707.5 254.5 Q 714.5 277.5 707.5 293.5 Q 700.5 308.5 677.5 325.5 Q 672.5 332.5 659.5 337.5 L 625.5 359.5 Z" fill="lightgray"></path>
      </clipPath>
      <path clip-path="url(#make-me-a-hanzi-clip-7)" d="M 522.5 405.5 L 667.5 299.5 L 681.5 284.5 L 694.5 252.5 " fill="none" id="make-me-a-hanzi-animation-7" stroke-dasharray="363 726" stroke-linecap="round"></path>

      <clipPath id="make-me-a-hanzi-clip-8">
      <path d="M 470.5 272.5 L 468.5 239.5 Q 466.5 233.5 466.5 220.5 L 464.5 206.5 Q 460.5 190.5 456.5 185.5 L 448.5 170.5 Q 445.5 162.5 445.5 153.5 Q 446.5 144.5 466.5 117.5 Q 469.5 113.5 477.5 113.5 Q 480.5 111.5 491.5 120.5 Q 503.5 129.5 522.5 133.5 Q 552.5 143.5 565.5 145.5 L 735.5 178.5 C 764.5 184.5 769.5 204.5 739.5 201.5 L 508.5 179.5 L 519.5 256.5 Q 520.5 267.5 524.5 277.5 Q 529.5 287.5 526.5 294.5 Q 523.5 300.5 496.5 318.5 Q 471.5 329.5 466.5 324.5 Q 464.5 319.5 465.5 313.5 L 469.5 293.5 Q 470.5 291.5 470.5 272.5 Z" fill="lightgray"></path>
      </clipPath>
      <path clip-path="url(#make-me-a-hanzi-clip-8)" d="M 472.5 318.5 L 497.5 284.5 L 481.5 157.5 L 510.5 154.5 L 710.5 184.5 L 725.5 187.5 L 732.5 196.5 " fill="none" id="make-me-a-hanzi-animation-8" stroke-dasharray="556 1112" stroke-linecap="round"></path>

      <clipPath id="make-me-a-hanzi-clip-9">
      <path d="M 735.5 178.5 L 733.5 161.5 L 728.5 136.5 Q 728.5 132.5 735.5 118.5 Q 742.5 103.5 758.5 117.5 Q 769.5 123.5 772.5 134.5 Q 776.5 140.5 778.5 154.5 L 784.5 189.5 L 796.5 287.5 L 804.5 328.5 Q 805.5 334.5 810.5 340.5 Q 815.5 345.5 815.5 350.5 Q 815.5 354.5 805.5 360.5 L 779.5 374.5 Q 763.5 383.5 751.5 385.5 Q 740.5 386.5 738.5 384.5 Q 736.5 381.5 739.5 371.5 L 744.5 349.5 L 744.5 326.5 Q 746.5 310.5 744.5 301.5 L 739.5 201.5 L 735.5 178.5 Z" fill="lightgray"></path>
      </clipPath>
      <path clip-path="url(#make-me-a-hanzi-clip-9)" d="M 745.5 378.5 L 775.5 340.5 L 764.5 213.5 L 747.5 123.5 " fill="none" id="make-me-a-hanzi-animation-9" stroke-dasharray="395 790" stroke-linecap="round"></path>

      <clipPath id="make-me-a-hanzi-clip-10">
      <path d="M 1515.5 547.0 L 1613.5 557.0 L 1740.5 567.0 Q 1797.5 571.0 1813.5 573.0 L 1901.5 575.0 L 1932.5 577.0 Q 1946.5 580.0 1946.5 590.0 Q 1937.5 612.0 1900.5 625.0 Q 1864.5 637.0 1854.5 638.0 Q 1845.5 638.0 1825.5 633.0 L 1786.5 625.0 Q 1773.5 621.0 1737.5 618.0 L 1530.5 590.0 L 1457.5 579.0 L 1247.5 553.0 Q 1235.5 551.0 1205.5 549.0 Q 1175.5 546.0 1173.5 542.0 Q 1167.5 530.0 1193.5 516.0 Q 1227.5 501.0 1241.5 502.0 Q 1255.5 503.0 1282.5 509.0 Q 1309.5 515.0 1321.5 517.0 L 1444.5 538.0 L 1515.5 547.0 Z" fill="lightgray"></path>
      </clipPath>
      <path clip-path="url(#make-me-a-hanzi-clip-10)" d="M 1178.5 538.0 L 1244.5 527.0 L 1570.5 575.0 L 1853.5 606.0 L 1934.5 590.0 " fill="none" id="make-me-a-hanzi-animation-10" stroke-dasharray="892 1784" stroke-linecap="round"></path>

      <clipPath id="make-me-a-hanzi-clip-11">
      <path d="M 1441.5 400.0 L 1469.5 450.0 Q 1478.5 467.0 1492.5 497.0 L 1515.5 547.0 L 1530.5 590.0 L 1558.5 670.0 Q 1568.5 699.0 1573.5 706.0 L 1582.5 721.0 Q 1586.5 728.0 1586.5 734.0 Q 1586.5 740.0 1576.5 751.0 Q 1566.5 761.0 1558.5 765.0 L 1531.5 778.0 Q 1503.5 789.0 1492.5 778.0 Q 1489.5 774.0 1492.5 754.0 Q 1495.5 734.0 1494.5 727.0 Q 1494.5 719.0 1492.5 702.0 Q 1490.5 684.0 1489.5 681.0 L 1485.5 665.0 Q 1483.5 652.0 1469.5 611.0 L 1457.5 579.0 L 1444.5 538.0 L 1431.5 507.0 Q 1425.5 490.0 1403.5 449.0 Q 1382.5 406.0 1361.5 377.0 Q 1309.5 307.0 1255.5 257.0 L 1156.5 173.0 L 1139.5 161.0 Q 1125.5 150.0 1127.5 148.0 L 1132.5 144.0 Q 1133.5 143.0 1143.5 145.0 L 1160.5 151.0 Q 1179.5 157.0 1209.5 174.0 Q 1338.5 246.0 1413.5 360.0 L 1441.5 400.0 Z" fill="lightgray"></path>
      </clipPath>
      <path clip-path="url(#make-me-a-hanzi-clip-11)" d="M 1501.5 772.0 L 1537.5 728.0 L 1507.5 621.0 L 1473.5 528.0 L 1415.5 411.0 L 1353.5 322.0 L 1303.5 269.0 L 1221.5 202.0 L 1131.5 148.0 " fill="none" id="make-me-a-hanzi-animation-11" stroke-dasharray="918 1836" stroke-linecap="round"></path>

      <clipPath id="make-me-a-hanzi-clip-12">
      <path d="M 1413.5 360.0 L 1421.5 341.0 L 1425.5 279.0 Q 1427.5 230.0 1427.5 181.0 Q 1427.5 131.0 1415.5 61.0 Q 1410.5 36.0 1401.5 14.0 Q 1393.5 -9.0 1393.5 -13.0 Q 1395.5 -15.0 1395.5 -28.0 Q 1398.5 -42.0 1402.5 -49.0 Q 1405.5 -59.0 1414.5 -70.0 Q 1423.5 -81.0 1432.5 -72.0 Q 1441.5 -63.0 1442.5 -60.0 L 1448.5 -52.0 Q 1453.5 -47.0 1455.5 -35.0 L 1459.5 -21.0 L 1466.5 22.0 L 1474.5 121.0 L 1477.5 151.0 Q 1478.5 224.0 1479.5 245.0 L 1480.5 279.0 Q 1481.5 365.0 1478.5 366.0 C 1470.5 436.0 1386.5 423.0 1413.5 360.0 Z" fill="lightgray"></path>
      </clipPath>
      <path clip-path="url(#make-me-a-hanzi-clip-12)" d="M 1442.5 392.0 L 1451.5 335.0 L 1453.5 184.0 L 1446.5 88.0 L 1426.5 -19.0 L 1424.5 -65.0 " fill="none" id="make-me-a-hanzi-animation-12" stroke-dasharray="588 1176" stroke-linecap="round"></path>

      <clipPath id="make-me-a-hanzi-clip-13">
      <path d="M 1730.5 280.0 L 1730.5 175.0 L 1729.5 152.0 L 1726.5 59.0 Q 1724.5 23.0 1717.5 8.0 Q 1711.5 -8.0 1698.5 -13.0 Q 1693.5 -16.0 1677.5 -14.0 Q 1663.5 -12.0 1614.5 -1.0 Q 1605.5 1.0 1604.5 -5.0 Q 1602.5 -11.0 1614.5 -20.0 L 1641.5 -39.0 L 1684.5 -84.0 Q 1708.5 -109.0 1716.5 -111.0 Q 1740.5 -113.0 1765.5 -72.0 Q 1791.5 -31.0 1790.5 24.0 Q 1790.5 53.0 1786.5 152.0 Q 1783.5 250.0 1784.5 301.0 Q 1786.5 351.0 1799.5 374.0 Q 1813.5 397.0 1812.5 405.0 Q 1811.5 412.0 1800.5 419.0 Q 1790.5 428.0 1764.5 441.0 Q 1738.5 453.0 1731.5 453.0 Q 1724.5 453.0 1704.5 446.0 Q 1684.5 439.0 1669.5 436.0 Q 1655.5 432.0 1515.5 409.0 L 1441.5 400.0 C 1411.5 396.0 1449.5 360.0 1478.5 366.0 L 1627.5 394.0 Q 1645.5 397.0 1698.5 402.0 Q 1723.5 404.0 1726.5 388.0 L 1729.5 362.0 L 1731.5 303.0 L 1730.5 280.0 Z" fill="lightgray"></path>
      </clipPath>
      <path clip-path="url(#make-me-a-hanzi-clip-13)" d="M 1449.5 399.0 L 1484.5 386.0 L 1730.5 425.0 L 1765.5 395.0 L 1757.5 296.0 L 1757.5 35.0 L 1743.5 -28.0 L 1721.5 -54.0 L 1707.5 -52.0 L 1611.5 -7.0 " fill="none" id="make-me-a-hanzi-animation-13" stroke-dasharray="1040 2080" stroke-linecap="round"></path>

      <clipPath id="make-me-a-hanzi-clip-14">
      <path d="M 1479.5 245.0 L 1501.5 243.0 Q 1516.5 241.0 1527.5 243.0 Q 1539.5 244.0 1626.5 259.0 Q 1713.5 274.0 1730.5 280.0 C 1759.5 288.0 1760.5 297.0 1731.5 303.0 L 1696.5 310.0 Q 1684.5 313.0 1663.5 311.0 Q 1539.5 288.0 1480.5 279.0 C 1450.5 274.0 1449.5 248.0 1479.5 245.0 Z" fill="lightgray"></path>
      </clipPath>
      <path clip-path="url(#make-me-a-hanzi-clip-14)" d="M 1485.5 250.0 L 1497.5 261.0 L 1671.5 290.0 L 1716.5 291.0 L 1724.5 298.0 " fill="none" id="make-me-a-hanzi-animation-14" stroke-dasharray="376 752" stroke-linecap="round"></path>

      <clipPath id="make-me-a-hanzi-clip-15">
      <path d="M 1474.5 121.0 L 1485.5 119.0 Q 1497.5 116.0 1505.5 117.0 Q 1513.5 117.0 1729.5 152.0 C 1759.5 157.0 1758.5 164.0 1730.5 175.0 Q 1691.5 192.0 1662.5 188.0 Q 1652.5 188.0 1596.5 176.0 Q 1540.5 163.0 1477.5 151.0 C 1448.5 145.0 1444.5 126.0 1474.5 121.0 Z" fill="lightgray"></path>
      </clipPath>
      <path clip-path="url(#make-me-a-hanzi-clip-15)" d="M 1481.5 128.0 L 1494.5 135.0 L 1611.5 157.0 L 1669.5 166.0 L 1711.5 163.0 L 1719.5 170.0 " fill="none" id="make-me-a-hanzi-animation-15" stroke-dasharray="373 746" stroke-linecap="round"></path>

      <clipPath id="make-me-a-hanzi-clip-16">
      <path d="M 2254.5 444.0 Q 2260.5 444.0 2268.5 440.0 L 2346.5 440.0 L 2390.5 444.0 L 2524.5 460.0 Q 2536.5 460.0 2566.5 465.0 L 2613.5 473.0 L 2728.5 492.0 L 2758.5 501.0 Q 2774.5 505.0 2781.5 512.0 Q 2789.5 519.0 2784.5 525.0 Q 2779.5 530.0 2770.5 536.0 L 2750.5 544.0 Q 2736.5 548.0 2731.5 548.0 Q 2727.5 548.0 2697.5 542.0 Q 2668.5 535.0 2667.5 534.0 Q 2662.5 529.0 2606.5 524.0 L 2558.5 514.0 L 2398.5 490.0 L 2288.5 478.0 Q 2283.5 476.0 2258.5 475.0 Q 2234.5 473.0 2234.5 466.0 Q 2231.5 459.0 2254.5 444.0 Z" fill="lightgray"></path>
      </clipPath>
      <path clip-path="url(#make-me-a-hanzi-clip-16)" d="M 2242.5 464.0 L 2276.5 457.0 L 2381.5 465.0 L 2553.5 488.0 L 2738.5 522.0 L 2775.5 520.0 " fill="none" id="make-me-a-hanzi-animation-16" stroke-dasharray="667 1334" stroke-linecap="round"></path>

      <clipPath id="make-me-a-hanzi-clip-17">
      <path d="M 2268.5 440.0 L 2276.5 425.0 Q 2288.5 407.0 2282.5 312.0 Q 2281.5 285.0 2272.5 246.0 Q 2260.5 170.0 2239.5 124.0 Q 2218.5 74.0 2190.5 36.0 Q 2162.5 -3.0 2159.5 -6.0 L 2134.5 -27.0 Q 2128.5 -34.0 2130.5 -37.0 Q 2133.5 -40.0 2140.5 -36.0 L 2166.5 -22.0 Q 2208.5 1.0 2244.5 45.0 Q 2283.5 96.0 2302.5 152.0 Q 2321.5 207.0 2325.5 224.0 L 2334.5 270.0 L 2338.5 308.0 L 2344.5 379.0 Q 2346.5 382.0 2347.5 396.0 Q 2348.5 410.0 2352.5 416.0 L 2356.5 425.0 Q 2357.5 427.0 2352.5 432.0 Q 2350.5 436.0 2346.5 440.0 C 2328.5 464.0 2254.5 466.0 2268.5 440.0 Z" fill="lightgray"></path>
      </clipPath>
      <path clip-path="url(#make-me-a-hanzi-clip-17)" d="M 2276.5 439.0 L 2315.5 407.0 L 2310.5 305.0 L 2283.5 170.0 L 2233.5 63.0 L 2168.5 -12.0 L 2135.5 -33.0 " fill="none" id="make-me-a-hanzi-animation-17" stroke-dasharray="675 1350" stroke-linecap="round"></path>

      <clipPath id="make-me-a-hanzi-clip-18">
      <path d="M 2334.5 270.0 L 2344.5 270.0 L 2354.5 272.0 L 2400.5 290.0 L 2424.5 295.0 Q 2451.5 300.0 2456.5 299.0 Q 2461.5 298.0 2467.5 293.0 Q 2473.5 288.0 2468.5 267.0 L 2462.5 214.0 L 2451.5 158.0 Q 2445.5 126.0 2432.5 109.0 Q 2425.5 96.0 2420.5 94.0 Q 2409.5 87.0 2367.5 108.0 L 2346.5 117.0 Q 2340.5 120.0 2338.5 115.0 Q 2336.5 110.0 2344.5 104.0 L 2361.5 86.0 Q 2362.5 83.0 2376.5 65.0 Q 2391.5 47.0 2392.5 42.0 Q 2394.5 37.0 2400.5 30.0 Q 2406.5 22.0 2412.5 22.0 Q 2419.5 19.0 2432.5 27.0 Q 2445.5 35.0 2454.5 45.0 Q 2464.5 54.0 2480.5 84.0 Q 2496.5 114.0 2516.5 227.0 L 2524.5 254.0 Q 2528.5 272.0 2535.5 283.0 Q 2542.5 293.0 2542.5 298.0 Q 2542.5 302.0 2536.5 310.0 L 2496.5 335.0 Q 2487.5 340.0 2482.5 342.0 Q 2477.5 343.0 2466.5 338.0 L 2454.5 333.0 Q 2447.5 330.0 2430.5 327.0 L 2338.5 308.0 C 2309.5 302.0 2304.5 268.0 2334.5 270.0 Z" fill="lightgray"></path>
      </clipPath>
      <path clip-path="url(#make-me-a-hanzi-clip-18)" d="M 2339.5 276.0 L 2365.5 296.0 L 2454.5 316.0 L 2479.5 316.0 L 2503.5 291.0 L 2472.5 134.0 L 2442.5 75.0 L 2417.5 61.0 L 2343.5 111.0 " fill="none" id="make-me-a-hanzi-animation-18" stroke-dasharray="656 1312" stroke-linecap="round"></path>

      <clipPath id="make-me-a-hanzi-clip-19">
      <path d="M 2566.5 465.0 L 2575.5 428.0 Q 2590.5 352.0 2600.5 325.0 Q 2610.5 297.0 2615.5 279.0 Q 2620.5 260.0 2632.5 233.0 L 2655.5 178.0 Q 2667.5 149.0 2672.5 140.0 L 2704.5 94.0 L 2728.5 64.0 Q 2743.5 42.0 2777.5 7.0 Q 2812.5 -28.0 2839.5 -47.0 Q 2867.5 -67.0 2902.5 -79.0 Q 2937.5 -92.0 2962.5 -92.0 Q 2977.5 -94.0 2984.5 -88.0 Q 2991.5 -82.0 2991.5 -73.0 L 2984.5 -51.0 L 2976.5 -19.0 L 2968.5 119.0 Q 2969.5 129.0 2963.5 131.0 Q 2961.5 133.0 2959.5 130.0 L 2951.5 90.0 L 2942.5 64.0 Q 2937.5 49.0 2936.5 38.0 L 2926.5 17.0 Q 2924.5 9.0 2919.5 7.0 Q 2915.5 5.0 2891.5 11.0 Q 2868.5 17.0 2814.5 64.0 L 2776.5 101.0 Q 2763.5 116.0 2742.5 144.0 L 2710.5 194.0 L 2699.5 216.0 Q 2685.5 242.0 2676.5 261.0 L 2636.5 373.0 L 2613.5 473.0 L 2606.5 524.0 L 2602.5 554.0 L 2598.5 603.0 L 2596.5 656.0 L 2596.5 697.0 Q 2595.5 704.0 2600.5 714.0 L 2602.5 726.0 Q 2603.5 738.0 2588.5 746.0 Q 2579.5 755.0 2572.5 757.0 Q 2566.5 758.0 2557.5 761.0 L 2538.5 767.0 Q 2528.5 770.0 2515.5 770.0 Q 2503.5 769.0 2500.5 766.0 Q 2496.5 757.0 2508.5 735.0 L 2520.5 712.0 Q 2536.5 669.0 2542.5 608.0 Q 2549.5 546.0 2558.5 514.0 L 2566.5 465.0 Z" fill="lightgray"></path>
      </clipPath>
      <path clip-path="url(#make-me-a-hanzi-clip-19)" d="M 2509.5 761.0 L 2559.5 718.0 L 2578.5 537.0 L 2608.5 385.0 L 2652.5 249.0 L 2716.5 128.0 L 2782.5 48.0 L 2838.5 -1.0 L 2876.5 -25.0 L 2925.5 -39.0 L 2932.5 -39.0 L 2949.5 3.0 L 2963.5 124.0 " fill="none" id="make-me-a-hanzi-animation-19" stroke-dasharray="1259 2518" stroke-linecap="round"></path>

      <clipPath id="make-me-a-hanzi-clip-20">
      <path d="M 2672.5 140.0 L 2632.5 91.0 Q 2608.5 62.0 2588.5 44.0 L 2534.5 -2.0 Q 2505.5 -25.0 2492.5 -32.0 L 2468.5 -49.0 Q 2458.5 -56.0 2460.5 -61.0 Q 2462.5 -66.0 2474.5 -60.0 L 2504.5 -49.0 L 2552.5 -28.0 Q 2602.5 -4.0 2659.5 49.0 L 2704.5 94.0 L 2742.5 144.0 L 2781.5 205.0 L 2834.5 303.0 L 2856.5 334.0 Q 2863.5 337.0 2863.5 341.0 Q 2866.5 350.0 2846.5 370.0 Q 2820.5 388.0 2799.5 394.0 Q 2778.5 400.0 2772.5 397.0 Q 2758.5 392.0 2765.5 378.0 Q 2772.5 363.0 2772.5 358.0 L 2770.5 338.0 Q 2768.5 316.0 2748.5 266.0 L 2730.5 228.0 L 2710.5 194.0 L 2672.5 140.0 Z" fill="lightgray"></path>
      </clipPath>
      <path clip-path="url(#make-me-a-hanzi-clip-20)" d="M 2774.5 385.0 L 2796.5 368.0 L 2812.5 343.0 L 2768.5 239.0 L 2716.5 154.0 L 2667.5 93.0 L 2603.5 28.0 L 2529.5 -24.0 L 2467.5 -57.0 " fill="none" id="make-me-a-hanzi-animation-20" stroke-dasharray="728 1456" stroke-linecap="round"></path>

      <clipPath id="make-me-a-hanzi-clip-21">
      <path d="M 2772.5 694.0 L 2748.5 700.0 Q 2738.5 701.0 2737.5 699.0 Q 2736.5 697.0 2744.5 689.0 L 2760.5 672.0 L 2781.5 656.0 Q 2782.5 651.0 2802.5 630.0 L 2830.5 602.0 Q 2836.5 595.0 2846.5 588.0 Q 2869.5 573.0 2882.5 592.0 Q 2887.5 604.0 2888.5 610.0 L 2888.5 626.0 Q 2888.5 632.0 2886.5 642.0 Q 2880.5 651.0 2846.5 669.0 L 2820.5 678.0 Q 2788.5 690.0 2772.5 694.0 Z" fill="lightgray"></path>
      </clipPath>
      <path clip-path="url(#make-me-a-hanzi-clip-21)" d="M 2743.5 696.0 L 2839.5 638.0 L 2854.5 625.0 L 2864.5 602.0 " fill="none" id="make-me-a-hanzi-animation-21" stroke-dasharray="285 570" stroke-linecap="round"></path>

      <clipPath id="make-me-a-hanzi-clip-22">
      <path d="M 3116.0 259.0 L 3142.0 273.0 Q 3153.0 277.0 3186.5 303.5 Q 3220.0 330.0 3249.0 361.0 L 3282.0 400.0 L 3308.0 434.0 L 3341.0 482.0 Q 3353.0 500.0 3393.0 569.0 L 3420.0 617.0 Q 3431.0 636.0 3443.0 648.5 Q 3455.0 661.0 3455.0 670.0 Q 3455.0 674.0 3448.0 683.5 Q 3441.0 693.0 3415.5 709.0 Q 3390.0 725.0 3375.0 729.0 Q 3365.0 729.0 3361.5 727.0 Q 3358.0 725.0 3358.0 697.0 Q 3350.0 636.0 3324.0 582.0 Q 3308.0 542.0 3284.0 503.0 Q 3262.0 464.0 3237.0 426.0 L 3188.0 359.0 Q 3165.0 328.0 3150.0 312.0 L 3111.0 271.0 Q 3107.0 267.0 3107.0 261.5 Q 3107.0 256.0 3116.0 259.0 Z" fill="lightgray"></path>
      </clipPath>
      <path clip-path="url(#make-me-a-hanzi-clip-22)" d="M 3369.0 720.0 L 3398.0 666.0 L 3328.0 517.0 L 3235.0 381.0 L 3170.0 309.0 L 3113.0 265.0 " fill="none" id="make-me-a-hanzi-animation-22" stroke-dasharray="688 1376" stroke-linecap="round"></path>

      <clipPath id="make-me-a-hanzi-clip-23">
      <path d="M 3282.0 400.0 L 3322.0 396.0 Q 3337.0 396.0 3363.0 398.0 L 3424.0 410.0 L 3515.0 429.0 Q 3545.0 435.0 3569.0 446.0 Q 3592.0 456.0 3592.0 462.0 Q 3592.0 468.0 3590.0 473.0 Q 3587.0 476.0 3573.0 484.0 Q 3559.0 491.0 3537.0 492.0 L 3526.0 492.0 Q 3522.0 492.0 3504.0 484.0 Q 3486.0 475.0 3423.0 459.0 Q 3359.0 443.0 3308.0 434.0 C 3278.0 429.0 3252.0 403.0 3282.0 400.0 Z" fill="lightgray"></path>
      </clipPath>
      <path clip-path="url(#make-me-a-hanzi-clip-23)" d="M 3289.0 404.0 L 3317.0 415.0 L 3412.0 431.0 L 3523.0 461.0 L 3580.0 466.0 " fill="none" id="make-me-a-hanzi-animation-23" stroke-dasharray="427 854" stroke-linecap="round"></path>

      <clipPath id="make-me-a-hanzi-clip-24">
      <path d="M 3363.0 398.0 L 3373.0 368.0 Q 3378.0 333.0 3378.0 274.0 L 3378.0 246.0 L 3375.0 174.0 Q 3374.0 151.0 3365.0 114.0 Q 3358.0 76.0 3356.0 69.0 Q 3349.0 34.0 3366.0 2.0 Q 3379.0 -19.0 3384.0 -22.0 Q 3391.0 -25.0 3397.0 -25.0 Q 3402.0 -25.0 3409.0 -16.0 Q 3431.0 12.0 3431.0 152.0 L 3430.0 252.0 L 3430.0 263.0 Q 3430.0 285.0 3434.0 305.0 Q 3436.0 329.0 3440.0 342.0 Q 3442.0 356.0 3447.0 368.0 Q 3451.0 380.0 3451.0 389.0 Q 3447.0 398.0 3424.0 410.0 C 3398.0 425.0 3354.0 426.0 3363.0 398.0 Z" fill="lightgray"></path>
      </clipPath>
      <path clip-path="url(#make-me-a-hanzi-clip-24)" d="M 3372.0 393.0 L 3409.0 371.0 L 3402.0 140.0 L 3390.0 45.0 L 3394.0 -8.0 " fill="none" id="make-me-a-hanzi-animation-24" stroke-dasharray="551 1102" stroke-linecap="round"></path>

      <clipPath id="make-me-a-hanzi-clip-25">
      <path d="M 3699.0 473.0 L 3740.0 545.0 Q 3749.0 562.0 3784.0 641.0 L 3812.0 691.0 L 3822.0 706.0 Q 3826.0 714.0 3822.0 726.0 Q 3819.0 731.0 3805.0 740.0 Q 3768.0 768.0 3742.0 772.0 Q 3736.0 773.0 3733.0 771.0 Q 3728.0 768.0 3727.0 746.0 Q 3722.0 682.0 3692.0 604.0 Q 3651.0 498.0 3599.0 410.0 Q 3585.0 387.0 3549.0 334.0 L 3520.0 291.0 L 3520.0 288.0 Q 3520.0 277.0 3537.0 288.0 L 3558.0 303.0 Q 3587.0 326.0 3614.0 356.0 L 3645.0 391.0 Q 3656.0 405.0 3679.0 441.0 L 3699.0 473.0 Z" fill="lightgray"></path>
      </clipPath>
      <path clip-path="url(#make-me-a-hanzi-clip-25)" d="M 3738.0 763.0 L 3768.0 706.0 L 3725.0 592.0 L 3677.0 493.0 L 3628.0 410.0 L 3575.0 340.0 L 3528.0 290.0 " fill="none" id="make-me-a-hanzi-animation-25" stroke-dasharray="677 1354" stroke-linecap="round"></path>

      <clipPath id="make-me-a-hanzi-clip-26">
      <path d="M 3835.0 454.0 L 3910.0 464.0 Q 3917.0 465.0 3971.0 477.0 Q 4061.0 496.0 4010.0 530.0 Q 3992.0 542.0 3981.0 542.0 Q 3969.0 542.0 3927.0 531.0 L 3699.0 473.0 C 3670.0 466.0 3649.0 445.0 3679.0 441.0 L 3709.0 437.0 Q 3734.0 437.0 3778.0 444.0 L 3835.0 454.0 Z" fill="lightgray"></path>
      </clipPath>
      <path clip-path="url(#make-me-a-hanzi-clip-26)" d="M 3687.0 443.0 L 3712.0 457.0 L 3944.0 504.0 L 3989.0 511.0 L 4014.0 507.0 " fill="none" id="make-me-a-hanzi-animation-26" stroke-dasharray="464 928" stroke-linecap="round"></path>

      <clipPath id="make-me-a-hanzi-clip-27">
      <path d="M 3778.0 444.0 L 3784.0 424.0 Q 3807.0 369.0 3802.0 240.0 Q 3797.0 111.0 3788.0 63.0 L 3780.0 18.0 Q 3775.0 -5.0 3776.0 -23.0 Q 3776.0 -40.0 3790.0 -65.0 Q 3804.0 -89.0 3811.0 -92.0 Q 3817.0 -94.0 3819.0 -94.0 Q 3827.0 -97.0 3834.0 -84.0 Q 3846.0 -69.0 3850.0 -50.0 Q 3859.0 -1.0 3858.0 124.0 Q 3857.0 248.0 3856.0 269.0 L 3856.0 349.0 Q 3856.0 387.0 3862.0 404.0 Q 3867.0 421.0 3867.0 426.0 Q 3867.0 443.0 3835.0 454.0 C 3807.0 466.0 3769.0 473.0 3778.0 444.0 Z" fill="lightgray"></path>
      </clipPath>
      <path clip-path="url(#make-me-a-hanzi-clip-27)" d="M 3786.0 441.0 L 3826.0 415.0 L 3829.0 158.0 L 3814.0 -23.0 L 3821.0 -81.0 " fill="none" id="make-me-a-hanzi-animation-27" stroke-dasharray="673 1346" stroke-linecap="round"></path>

</g>
</svg>
